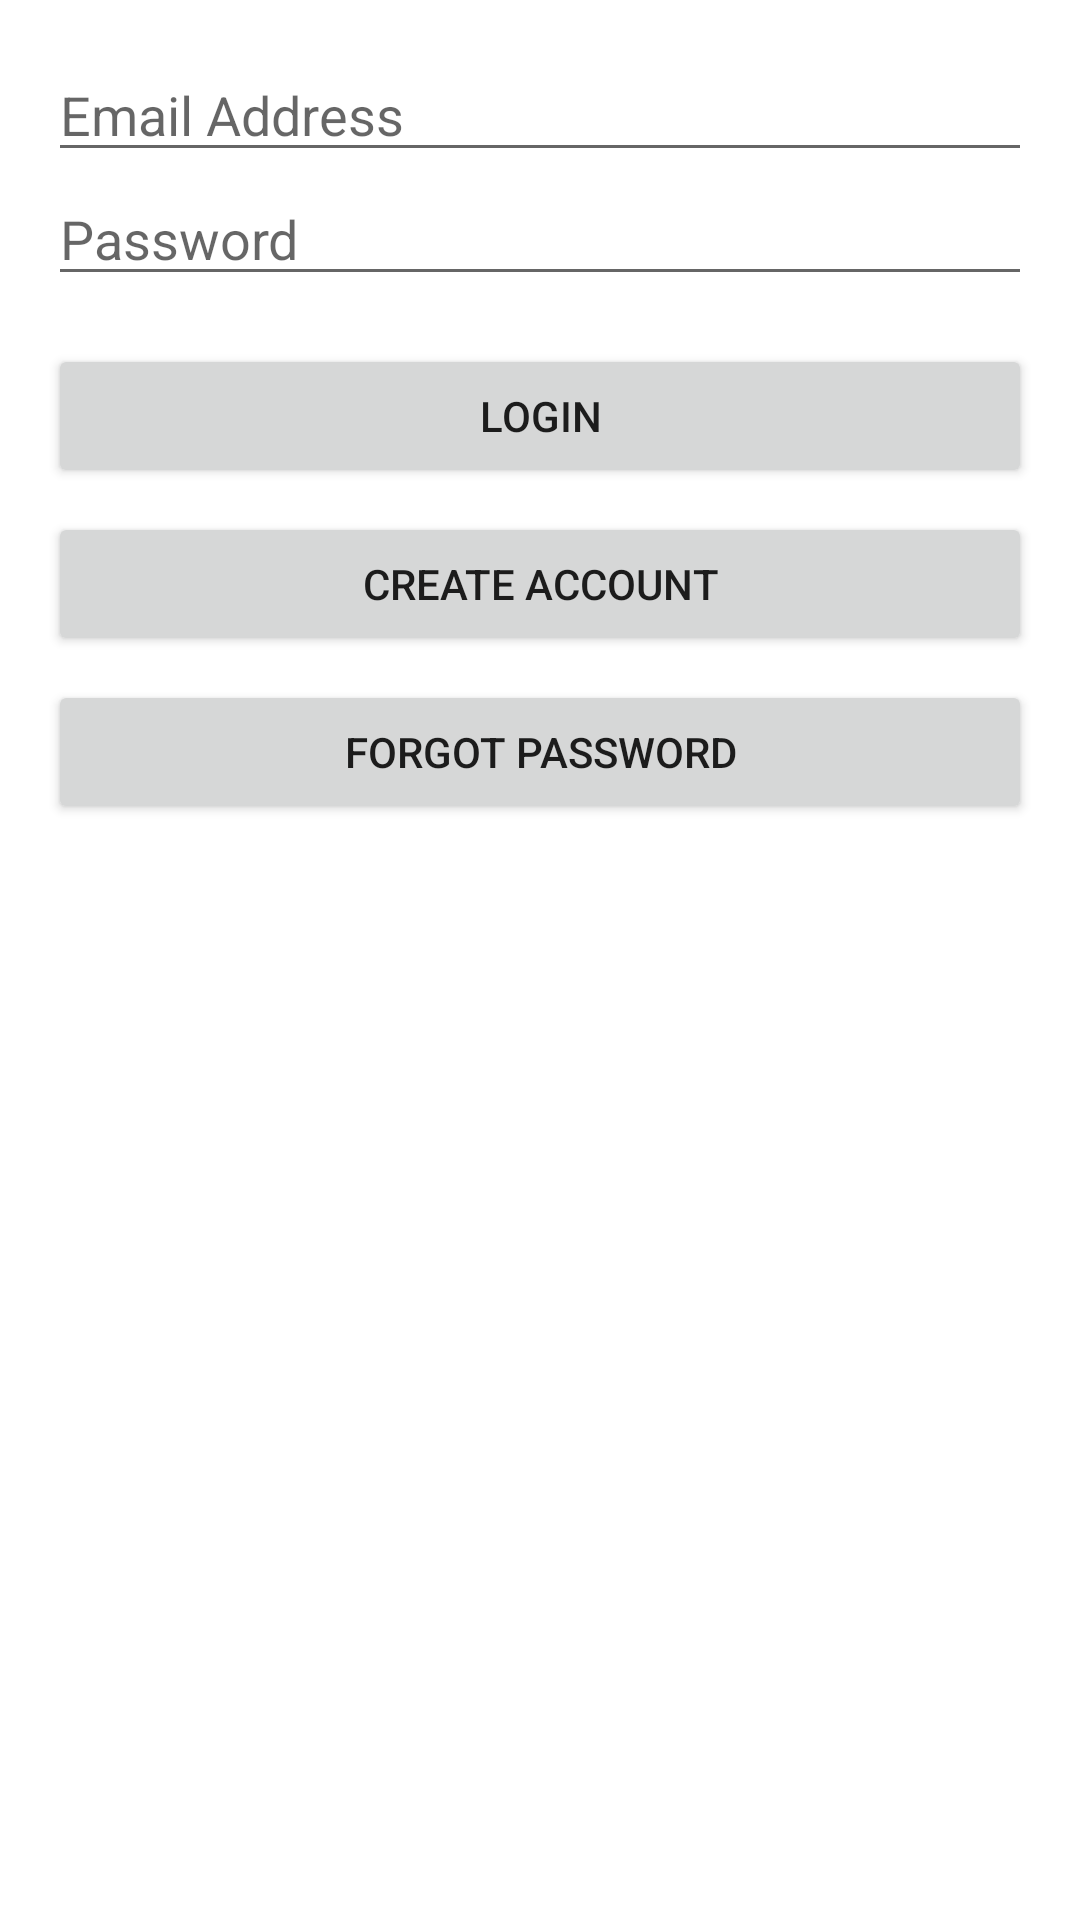

Reconstruct the res/layout file that produces this screen, plus the resources it refers to.
<!-- AndroidManifest.xml: application theme Theme.TAPP -->
<!-- res/layout/activity_login.xml -->
<?xml version="1.0" encoding="utf-8"?>
<androidx.constraintlayout.widget.ConstraintLayout xmlns:android="http://schemas.android.com/apk/res/android"
    xmlns:app="http://schemas.android.com/apk/res-auto"
    xmlns:tools="http://schemas.android.com/tools"
    android:layout_width="match_parent"
    android:layout_height="match_parent"
    tools:context=".Login">

    <EditText
        android:id="@+id/loginPassword"
        android:layout_width="0dp"
        android:layout_height="wrap_content"
        android:layout_marginStart="16dp"
        android:layout_marginEnd="16dp"
        android:ems="10"
        android:hint="Password"
        android:inputType="textPassword"
        app:layout_constraintEnd_toEndOf="parent"
        app:layout_constraintStart_toStartOf="parent"
        app:layout_constraintTop_toBottomOf="@+id/loginEmail" />

    <Button
        android:id="@+id/loginButton"
        android:layout_width="0dp"
        android:layout_height="wrap_content"
        android:layout_marginStart="16dp"
        android:layout_marginTop="16dp"
        android:layout_marginEnd="16dp"
        android:text="Login"
        app:layout_constraintEnd_toEndOf="parent"
        app:layout_constraintStart_toStartOf="parent"
        app:layout_constraintTop_toBottomOf="@+id/loginPassword" />

    <Button
        android:id="@+id/createAccountButton"
        android:layout_width="0dp"
        android:layout_height="wrap_content"
        android:layout_marginStart="16dp"
        android:layout_marginTop="8dp"
        android:layout_marginEnd="16dp"
        android:text="Create Account"
        app:layout_constraintEnd_toEndOf="parent"
        app:layout_constraintStart_toStartOf="parent"
        app:layout_constraintTop_toBottomOf="@+id/loginButton" />

    <EditText
        android:id="@+id/loginEmail"
        android:layout_width="0dp"
        android:layout_height="wrap_content"
        android:layout_marginStart="16dp"
        android:layout_marginTop="16dp"
        android:layout_marginEnd="16dp"
        android:ems="10"
        android:hint="Email Address"
        android:inputType="textEmailAddress"
        app:layout_constraintEnd_toEndOf="parent"
        app:layout_constraintStart_toStartOf="parent"
        app:layout_constraintTop_toTopOf="parent" />

    <Button
        android:id="@+id/forgotPasswordButton"
        android:layout_width="0dp"
        android:layout_height="wrap_content"
        android:layout_marginStart="16dp"
        android:layout_marginTop="8dp"
        android:layout_marginEnd="16dp"
        android:text="Forgot Password"
        app:layout_constraintEnd_toEndOf="parent"
        app:layout_constraintStart_toStartOf="parent"
        app:layout_constraintTop_toBottomOf="@+id/createAccountButton" />
</androidx.constraintlayout.widget.ConstraintLayout>
<!-- resources referenced by this layout -->
<resources>
  <style name="Theme.TAPP" parent="Theme.MaterialComponents.DayNight.DarkActionBar">
          
          <item name="colorPrimary">@color/purple_500</item>
          <item name="colorPrimaryVariant">@color/purple_700</item>
          <item name="colorOnPrimary">@color/white</item>
          
          <item name="colorSecondary">@color/teal_200</item>
          <item name="colorSecondaryVariant">@color/teal_700</item>
          <item name="colorOnSecondary">@color/black</item>
          
          <item name="android:statusBarColor" tools:targetApi="l">?attr/colorPrimaryVariant</item>
          
      </style>
  <!-- not gathered from this repository: default colours our renderer supplied (Android Studio template values) -->
  <color name="purple_500">#FF6200EE</color>
  <color name="purple_700">#FF3700B3</color>
  <color name="teal_200">#FF03DAC5</color>
  <color name="teal_700">#FF018786</color>
  <color name="black">#FF000000</color>
  <color name="white">#FFFFFFFF</color>
</resources>
